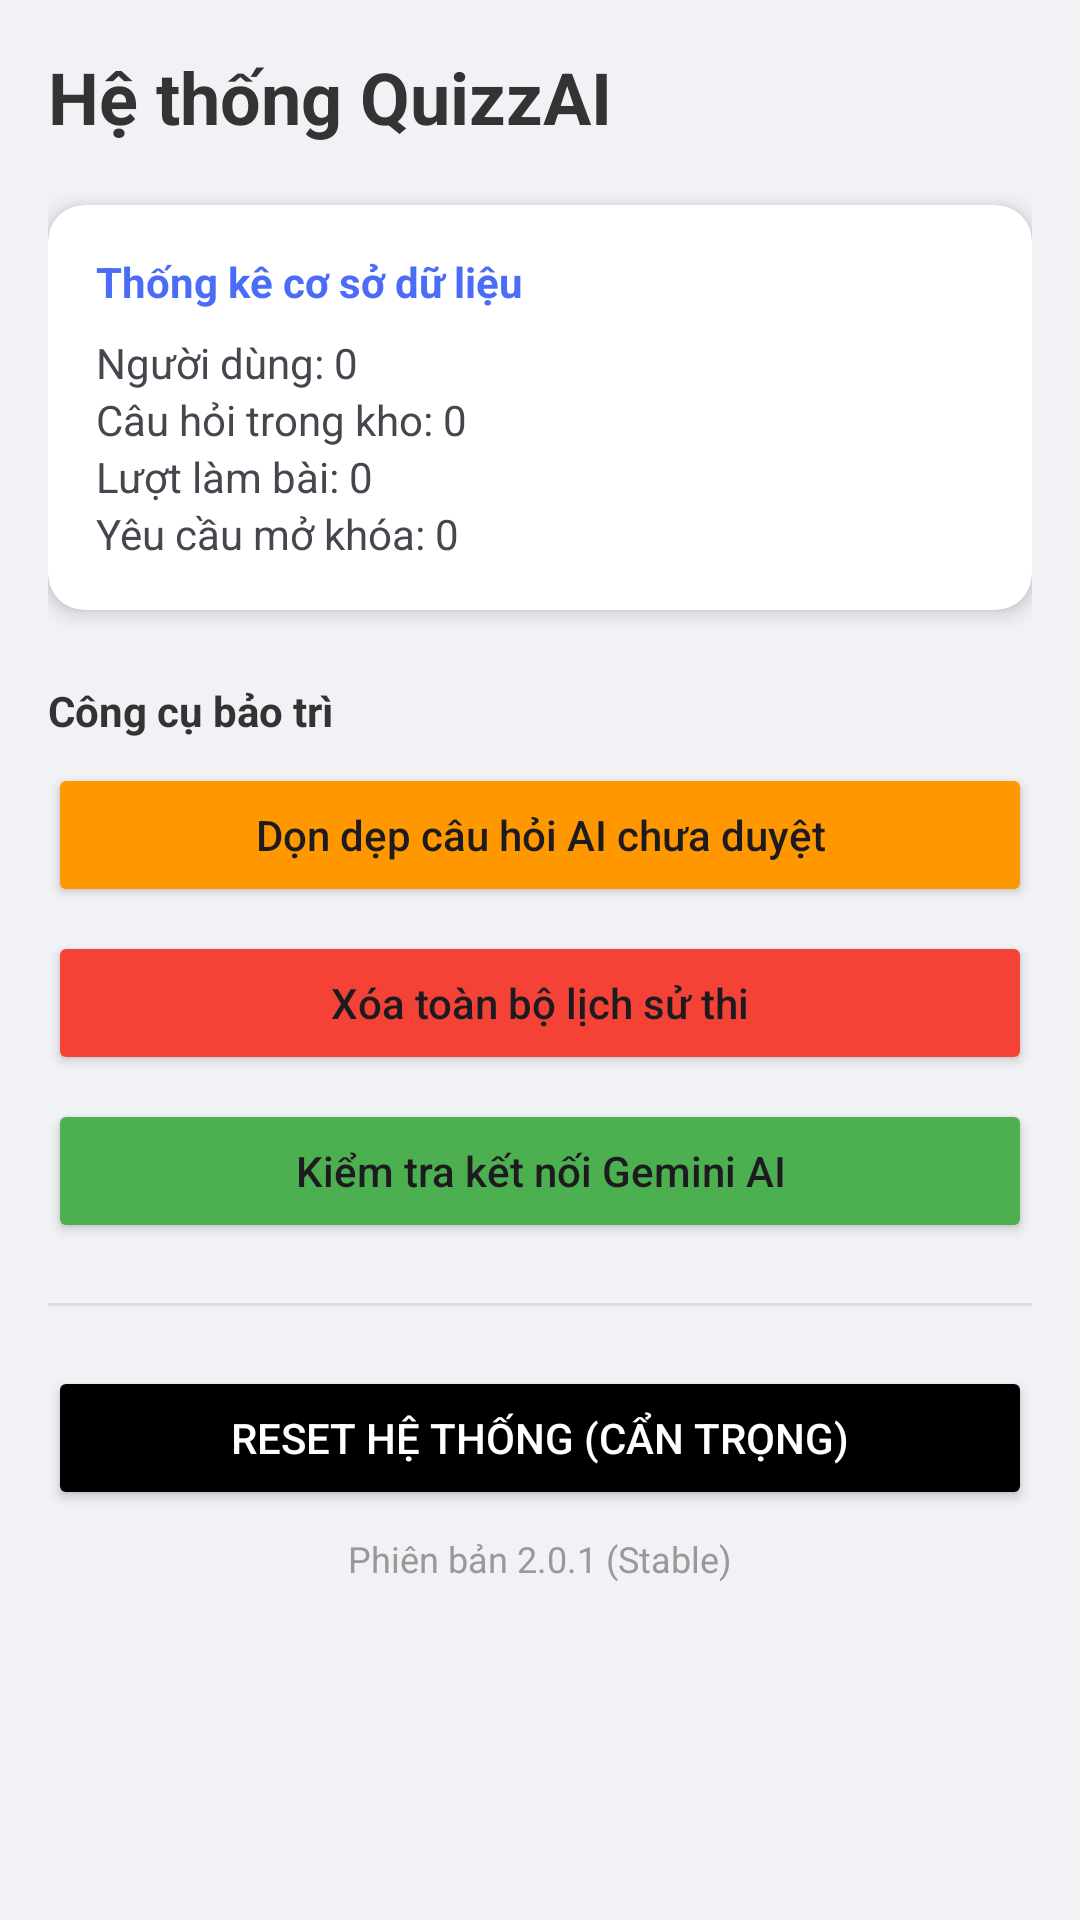

Here is an Android app screen rendered from its layout file. Give the layout XML and the strings, colors and styles it references.
<!-- AndroidManifest.xml: application theme Theme.QuizzAI -->
<!-- res/layout/activity_system_management.xml -->
<?xml version="1.0" encoding="utf-8"?>
<ScrollView xmlns:android="http://schemas.android.com/apk/res/android"
    android:layout_width="match_parent"
    android:layout_height="match_parent"
    android:background="#F0F2F5">

    <LinearLayout
        android:layout_width="match_parent"
        android:layout_height="wrap_content"
        android:orientation="vertical"
        android:padding="16dp">

        <TextView
            android:layout_width="wrap_content"
            android:layout_height="wrap_content"
            android:text="Hệ thống QuizzAI"
            android:textColor="#333"
            android:textSize="24sp"
            android:textStyle="bold" />

        
        <androidx.cardview.widget.CardView
            xmlns:app="http://schemas.android.com/apk/res-auto"
            android:layout_width="match_parent"
            android:layout_height="wrap_content"
            android:layout_marginTop="20dp"
            app:cardCornerRadius="12dp"
            app:cardElevation="4dp">

            <LinearLayout
                android:layout_width="match_parent"
                android:layout_height="wrap_content"
                android:orientation="vertical"
                android:padding="16dp">

                <TextView
                    android:layout_width="wrap_content"
                    android:layout_height="wrap_content"
                    android:text="Thống kê cơ sở dữ liệu"
                    android:textColor="#4A6CF7"
                    android:textStyle="bold" />

                <TextView
                    android:id="@+id/txtStatUsers"
                    android:layout_width="match_parent"
                    android:layout_height="wrap_content"
                    android:layout_marginTop="8dp"
                    android:text="Người dùng: 0" />

                <TextView
                    android:id="@+id/txtStatQuestions"
                    android:layout_width="match_parent"
                    android:layout_height="wrap_content"
                    android:text="Câu hỏi trong kho: 0" />

                <TextView
                    android:id="@+id/txtStatHistory"
                    android:layout_width="match_parent"
                    android:layout_height="wrap_content"
                    android:text="Lượt làm bài: 0" />

                <TextView
                    android:id="@+id/txtStatRequests"
                    android:layout_width="match_parent"
                    android:layout_height="wrap_content"
                    android:text="Yêu cầu mở khóa: 0" />
            </LinearLayout>
        </androidx.cardview.widget.CardView>

        
        <TextView
            android:layout_width="wrap_content"
            android:layout_height="wrap_content"
            android:layout_marginTop="24dp"
            android:text="Công cụ bảo trì"
            android:textColor="#333"
            android:textStyle="bold" />

        <Button
            android:id="@+id/btnClearAIQuestions"
            android:layout_width="match_parent"
            android:layout_height="wrap_content"
            android:layout_marginTop="8dp"
            android:backgroundTint="#FF9800"
            android:text="Dọn dẹp câu hỏi AI chưa duyệt"
            android:textAllCaps="false" />

        <Button
            android:id="@+id/btnClearHistory"
            android:layout_width="match_parent"
            android:layout_height="wrap_content"
            android:layout_marginTop="8dp"
            android:backgroundTint="#F44336"
            android:text="Xóa toàn bộ lịch sử thi"
            android:textAllCaps="false" />

        <Button
            android:id="@+id/btnCheckAI"
            android:layout_width="match_parent"
            android:layout_height="wrap_content"
            android:layout_marginTop="8dp"
            android:backgroundTint="#4CAF50"
            android:text="Kiểm tra kết nối Gemini AI"
            android:textAllCaps="false" />

        <View
            android:layout_width="match_parent"
            android:layout_height="1dp"
            android:layout_marginTop="20dp"
            android:background="#DDD" />

        <Button
            android:id="@+id/btnResetSystem"
            android:layout_width="match_parent"
            android:layout_height="wrap_content"
            android:layout_marginTop="20dp"
            android:backgroundTint="#000000"
            android:text="RESET HỆ THỐNG (CẨN TRỌNG)"
            android:textColor="#FFFFFF" />

        <TextView
            android:layout_width="match_parent"
            android:layout_height="wrap_content"
            android:layout_marginTop="8dp"
            android:gravity="center"
            android:text="Phiên bản 2.0.1 (Stable)"
            android:textColor="#999"
            android:textSize="12sp" />

    </LinearLayout>
</ScrollView>
<!-- resources referenced by this layout -->
<resources>
  <style name="Theme.QuizzAI" parent="Base.Theme.QuizzAI" />
  <style name="Base.Theme.QuizzAI" parent="Theme.Material3.DayNight.NoActionBar">
          
          <item name="colorPrimary">#2196F3</item> 
          
      </style>
</resources>
